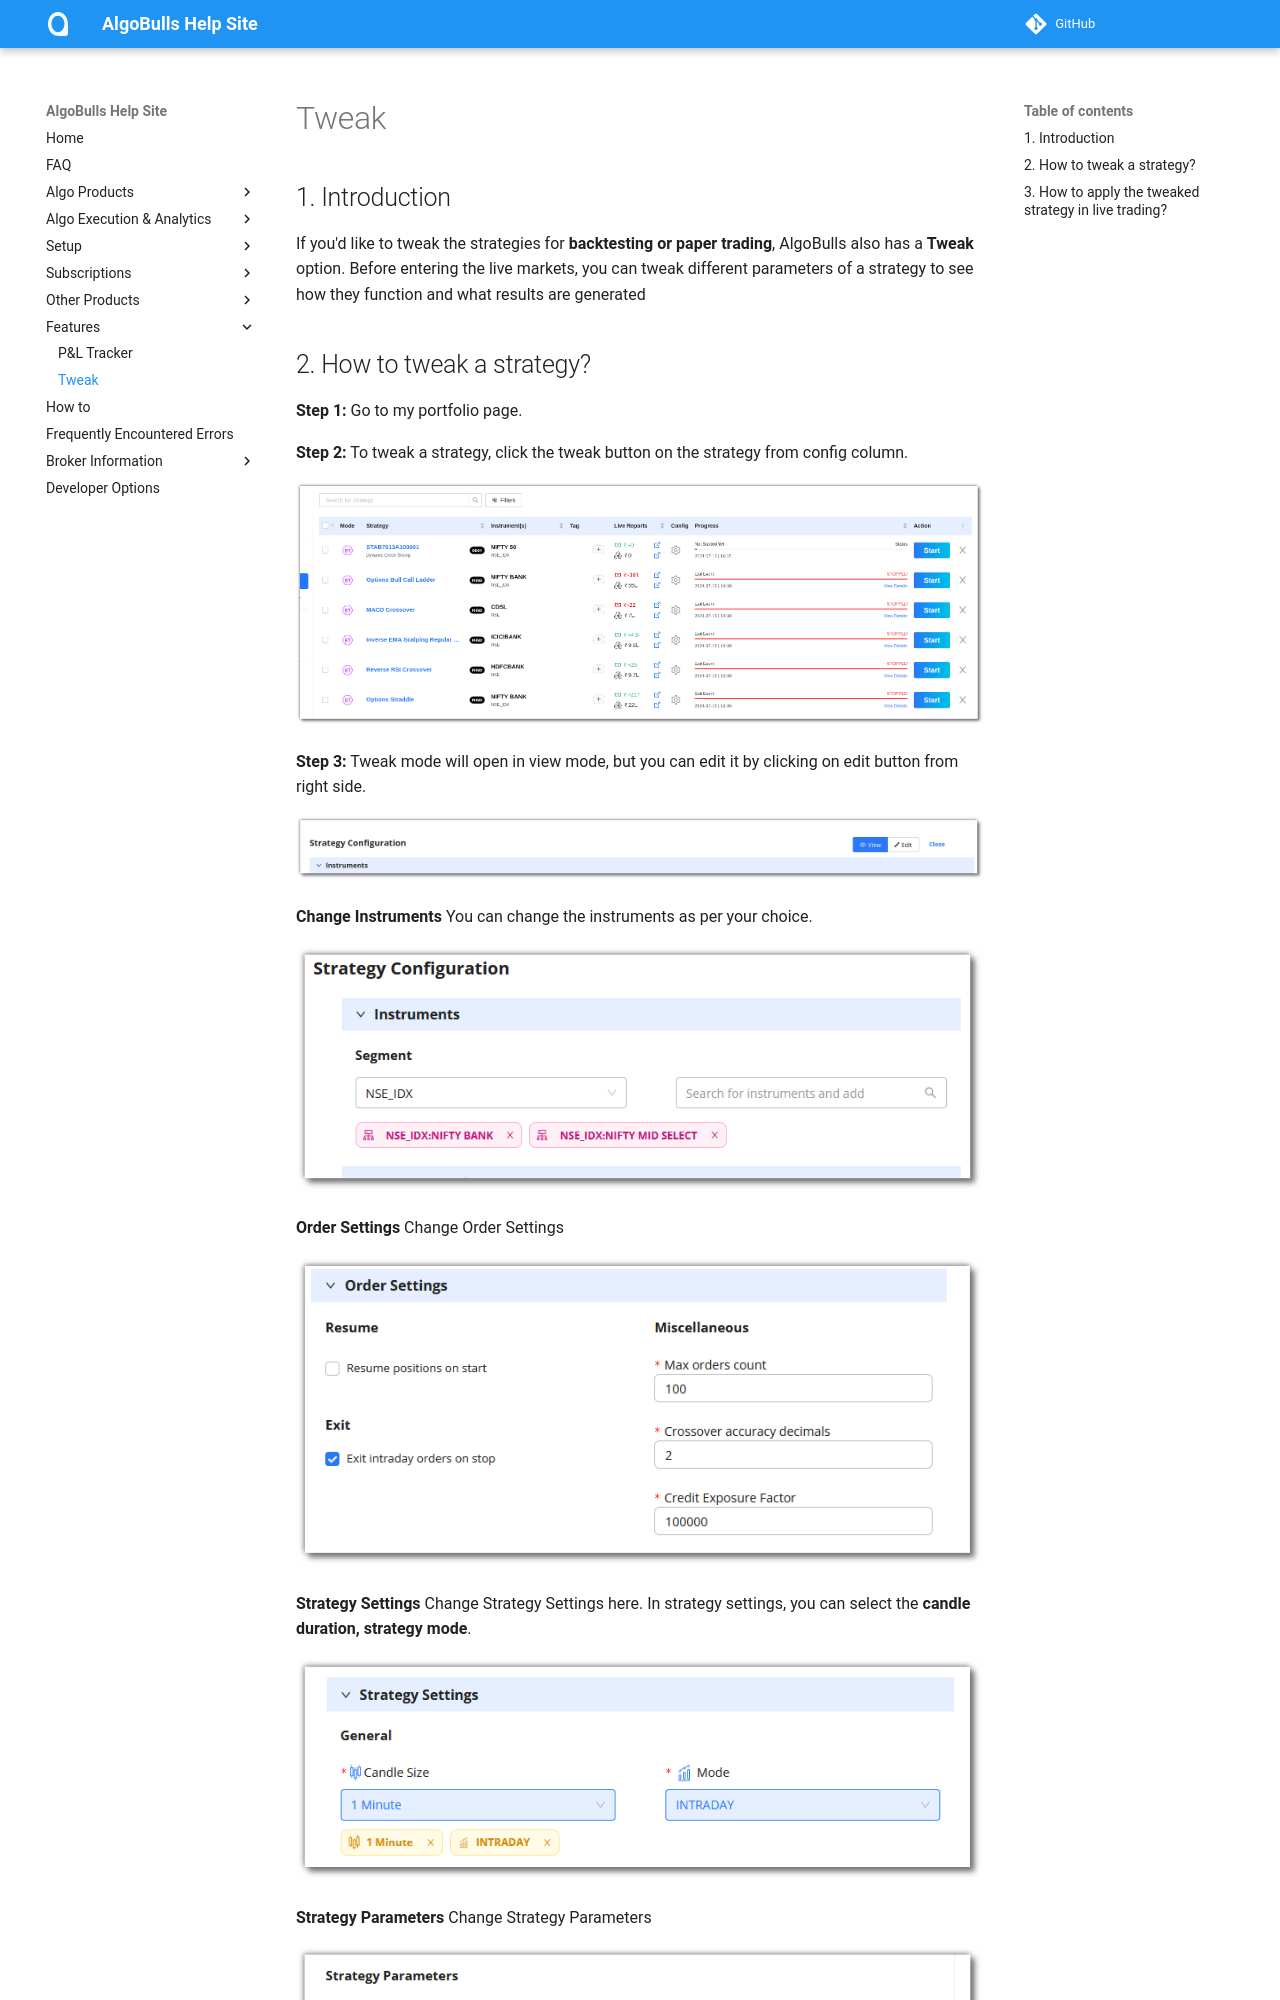

repository: algobulls/algobulls_help_site · page: member/tweak.html · generator: mkdocs

# Tweak

## 1. Introduction

If you'd like to tweak the strategies for **backtesting or paper trading**, AlgoBulls also has a **Tweak** option.
Before entering the live markets, you can tweak different parameters of a strategy to see how they function and what results are generated
